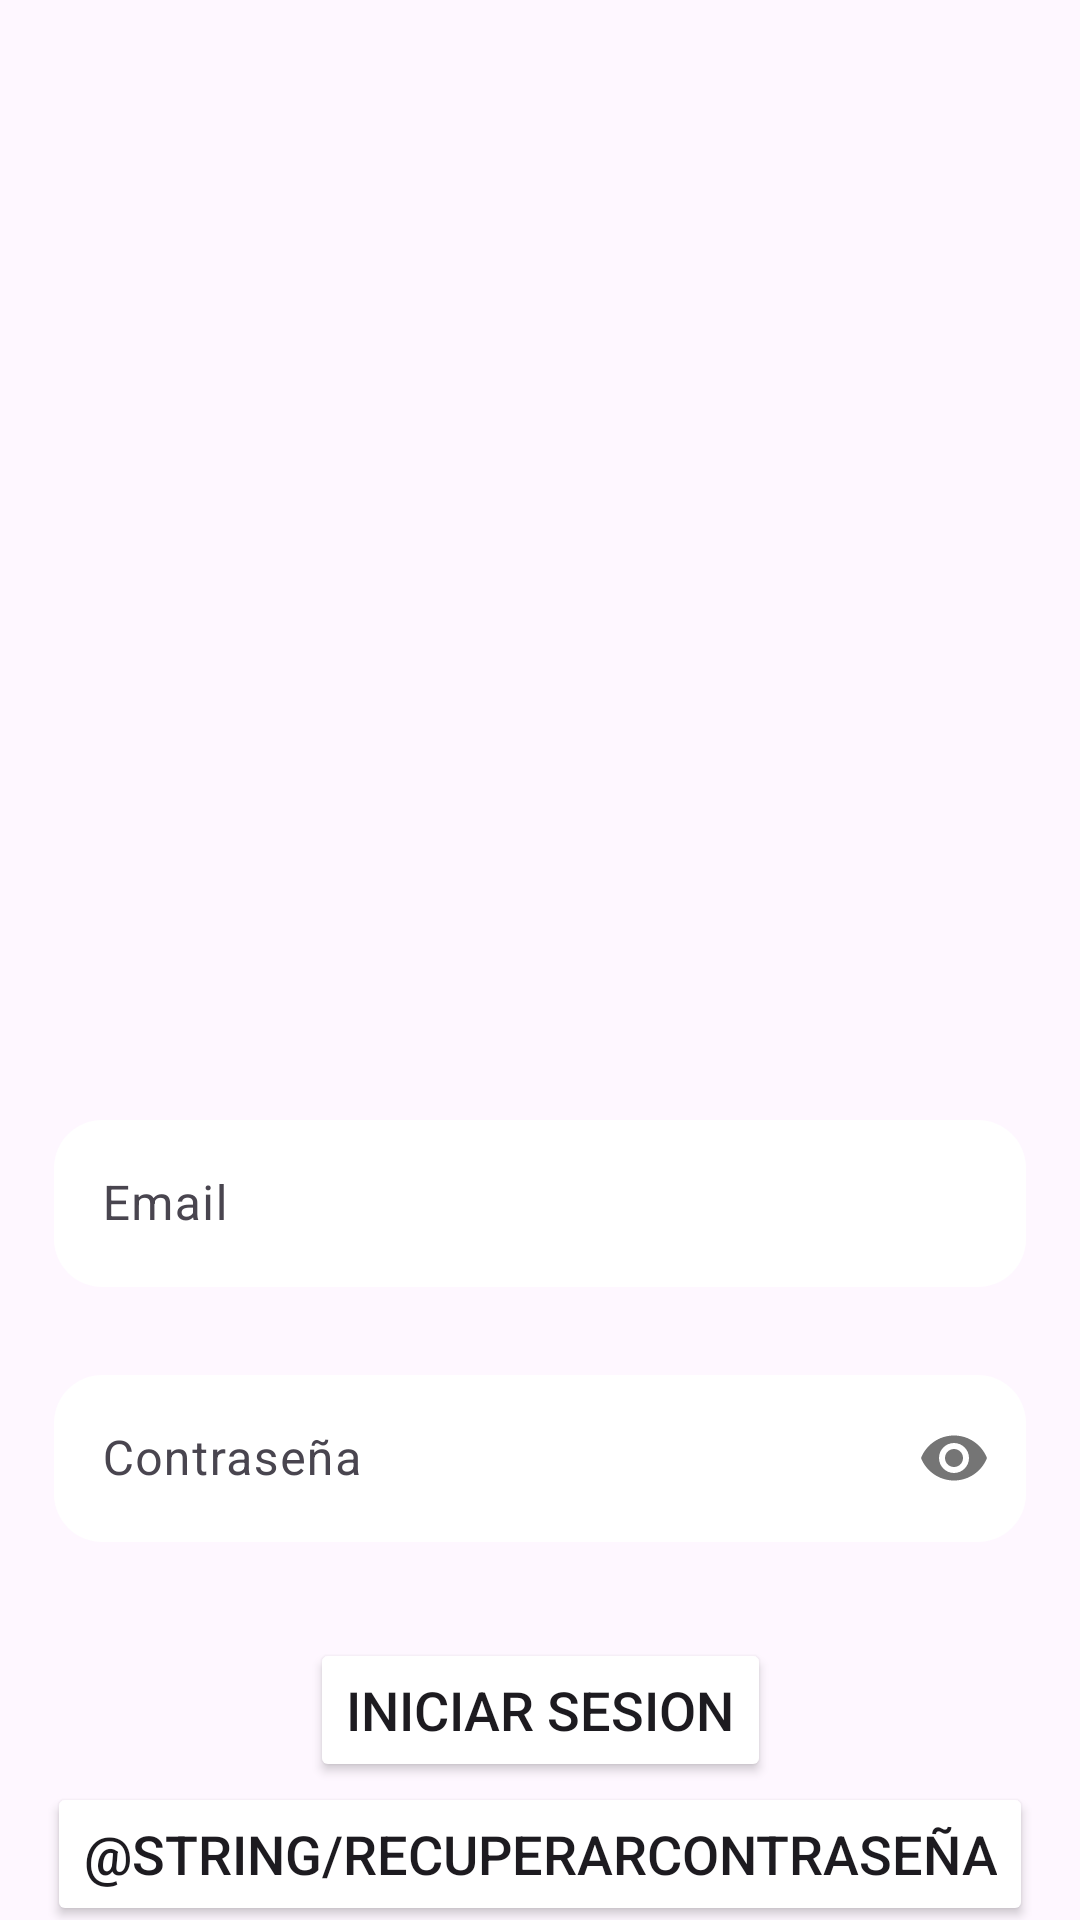

Here is an Android app screen rendered from its layout file. Give the layout XML and the strings, colors and styles it references.
<!-- AndroidManifest.xml: application theme Theme.Cuidame -->
<!-- res/layout/activity_login.xml -->
<?xml version="1.0" encoding="utf-8"?>
<androidx.constraintlayout.widget.ConstraintLayout xmlns:android="http://schemas.android.com/apk/res/android"
    xmlns:app="http://schemas.android.com/apk/res-auto"
    xmlns:tools="http://schemas.android.com/tools"
    android:id="@+id/main"
    android:layout_width="match_parent"
    android:layout_height="match_parent"
    tools:context=".Login">

    <ImageView
        android:id="@+id/fondoImagen"
        android:layout_width="match_parent"
        android:layout_height="match_parent"
        android:scaleType="centerCrop"
        android:contentDescription="@null" />


    <androidx.constraintlayout.widget.Guideline
        android:id="@+id/guideline1"
        android:layout_width="wrap_content"
        android:layout_height="wrap_content"
        android:orientation="vertical"
        app:layout_constraintGuide_percent="0.05" />

    <androidx.constraintlayout.widget.Guideline
        android:id="@+id/guideline2"
        android:layout_width="wrap_content"
        android:layout_height="wrap_content"
        android:orientation="vertical"
        app:layout_constraintGuide_percent="0.95" />


    <com.google.android.material.textfield.TextInputLayout
        android:id="@+id/emailLayout"
        android:layout_width="0dp"
        android:layout_height="wrap_content"
        android:layout_marginTop="368dp"
        android:hint="@string/emailTitulo"
        app:layout_constraintEnd_toEndOf="@id/guideline2"
        app:layout_constraintHorizontal_bias="0.0"
        app:layout_constraintStart_toStartOf="@id/guideline1"
        app:layout_constraintTop_toTopOf="parent">

        <com.google.android.material.textfield.TextInputEditText
            android:id="@+id/email"
            android:layout_width="match_parent"
            android:layout_height="wrap_content"
            android:background="@drawable/rounded_edittext"
            android:inputType="textEmailAddress" />
    </com.google.android.material.textfield.TextInputLayout>

    <com.google.android.material.textfield.TextInputLayout
        android:id="@+id/passwordLayout"
        android:layout_width="0dp"
        android:layout_height="wrap_content"
        android:hint="@string/password"
        app:passwordToggleEnabled="true"
        android:layout_marginTop="24dp"
        app:layout_constraintTop_toBottomOf="@id/emailLayout"
        app:layout_constraintStart_toStartOf="@id/guideline1"
        app:layout_constraintEnd_toEndOf="@id/guideline2">

        <com.google.android.material.textfield.TextInputEditText
            android:id="@+id/password"
            android:layout_width="match_parent"
            android:layout_height="wrap_content"
            android:inputType="textPassword"
            android:background="@drawable/rounded_edittext" />
    </com.google.android.material.textfield.TextInputLayout>

    <Button
        android:id="@+id/button1"
        android:layout_width="wrap_content"
        android:layout_height="wrap_content"
        android:layout_marginTop="32dp"
        android:backgroundTint="@color/principal"
        android:text="@string/iniciarSesion"
        android:textSize="18sp"
        app:layout_constraintTop_toBottomOf="@id/passwordLayout"
        app:layout_constraintStart_toStartOf="@id/guideline1"
        app:layout_constraintEnd_toEndOf="@id/guideline2" />
    <Button
        android:id="@+id/button2"
        android:layout_width="wrap_content"
        android:layout_height="wrap_content"
        android:backgroundTint="@color/principal"
        android:text="@string/recuperarContraseña"
        android:textSize="18sp"
        app:layout_constraintTop_toBottomOf="@id/button1"
        app:layout_constraintStart_toStartOf="@id/guideline1"
        app:layout_constraintEnd_toEndOf="@id/guideline2" />
</androidx.constraintlayout.widget.ConstraintLayout>
<!-- resources referenced by this layout -->
<resources>
  <!-- drawable rounded_edittext (drawable) -->
  <?xml version="1.0" encoding="utf-8"?>
  <shape xmlns:android="http://schemas.android.com/apk/res/android">
      <solid android:color="#FFFFFF"/> 
      <corners android:radius="16dp"/> 
      <padding
          android:left="12dp"
          android:top="12dp"
          android:right="12dp"
          android:bottom="12dp" />
  </shape>
  <string name="emailTitulo">Email</string>
  <string name="iniciarSesion">Iniciar Sesion</string>
  <string name="password">Contraseña</string>
  <style name="Theme.Cuidame" parent="Base.Theme.Cuidame" />
  <style name="Base.Theme.Cuidame" parent="Theme.Material3.DayNight.NoActionBar">
          
          
      </style>
</resources>
